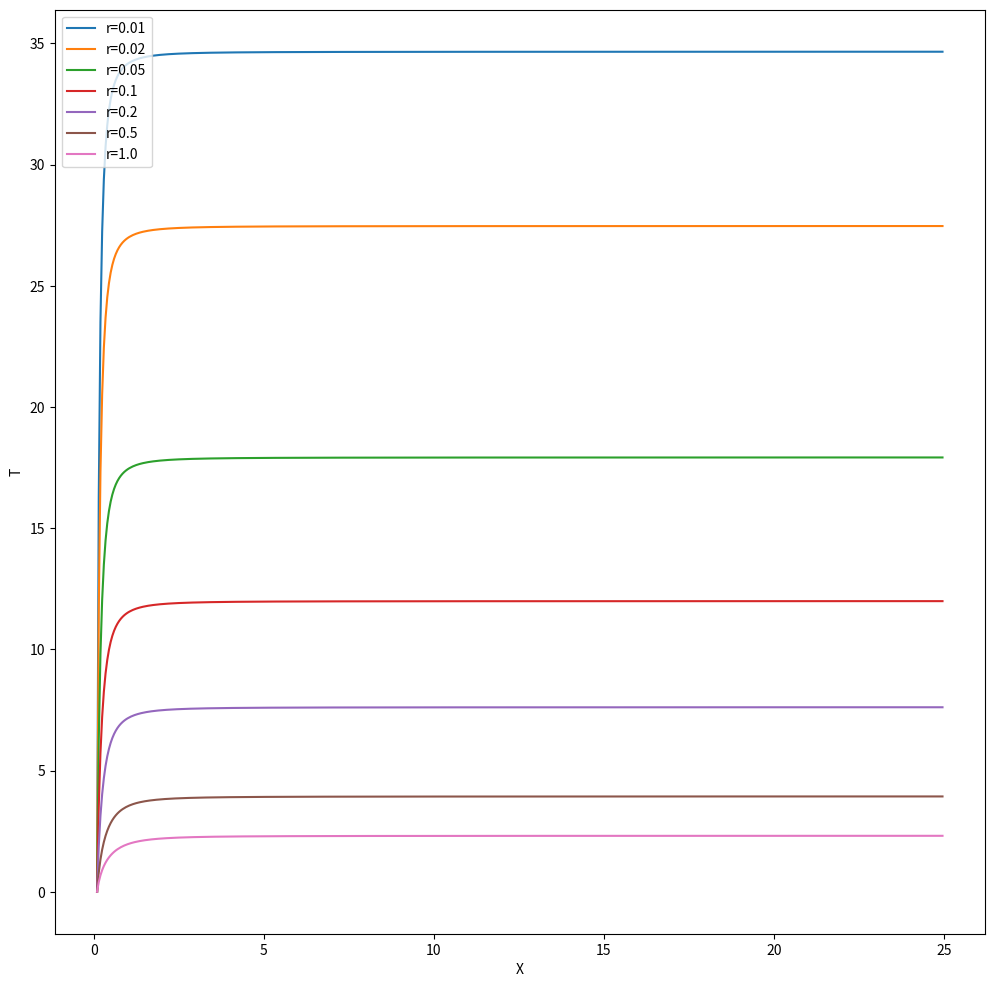

Generate this figure with matplotlib: (Note: this script raises an exception after producing the figure.)
#!/usr/bin/env python

#   Copyright (C) 2023 Simon Crase

#   This program is free software: you can redistribute it and/or modify
#   it under the terms of the GNU General Public License as published by
#   the Free Software Foundation, either version 3 of the License, or
#   (at your option) any later version.

#  This program is distributed in the hope that it will be useful,
#  but WITHOUT ANY WARRANTY; without even the implied warranty of
#  MERCHANTABILITY or FITNESS FOR A PARTICULAR PURPOSE.  See the
#  GNU General Public License for more details.

#  You should have received a copy of the GNU General Public License
#  along with this program.  If not, see <https://www.gnu.org/licenses/>.

'''Exercise 2.5.3'''


from argparse import ArgumentParser
from os.path import  basename,splitext
from time import time
import numpy as np
from matplotlib.pyplot import figure, show

def parse_args():
    parser = ArgumentParser(description=__doc__)
    return parser.parse_args()

def get_T(X,r=1,x0=0.1):
    def get_T_helper(X):
        return (np.log(X) - 0.5 * np.log(r + X**2))/r
    return get_T_helper(X) - get_T_helper(x0)

def get_name_for_save():
    '''Extract name for saving figure'''
    return splitext(basename(__file__))[0]

if __name__=='__main__':
    start  = time()
    args = parse_args()

    fig = figure(figsize=(12,12))
    ax = fig.add_subplot(1,1,1)
    X = np.arange(0.1, 25, 0.05)
    for r in [0.01, 0.02, 0.05, 0.1, 0.2, 0.5, 1.0]:
        vget_T = np.vectorize(lambda X: get_T(X,r=r))
        ax.plot(X,vget_T(X),label=f'r={r}')
        ax.legend()
    ax.set_xlabel('X')
    ax.set_ylabel('T')
    fig.savefig(get_name_for_save())

    elapsed = time() - start
    minutes = int(elapsed/60)
    seconds = elapsed - 60*minutes
    print (f'Elapsed Time {minutes} m {seconds:.2f} s')
    show()
